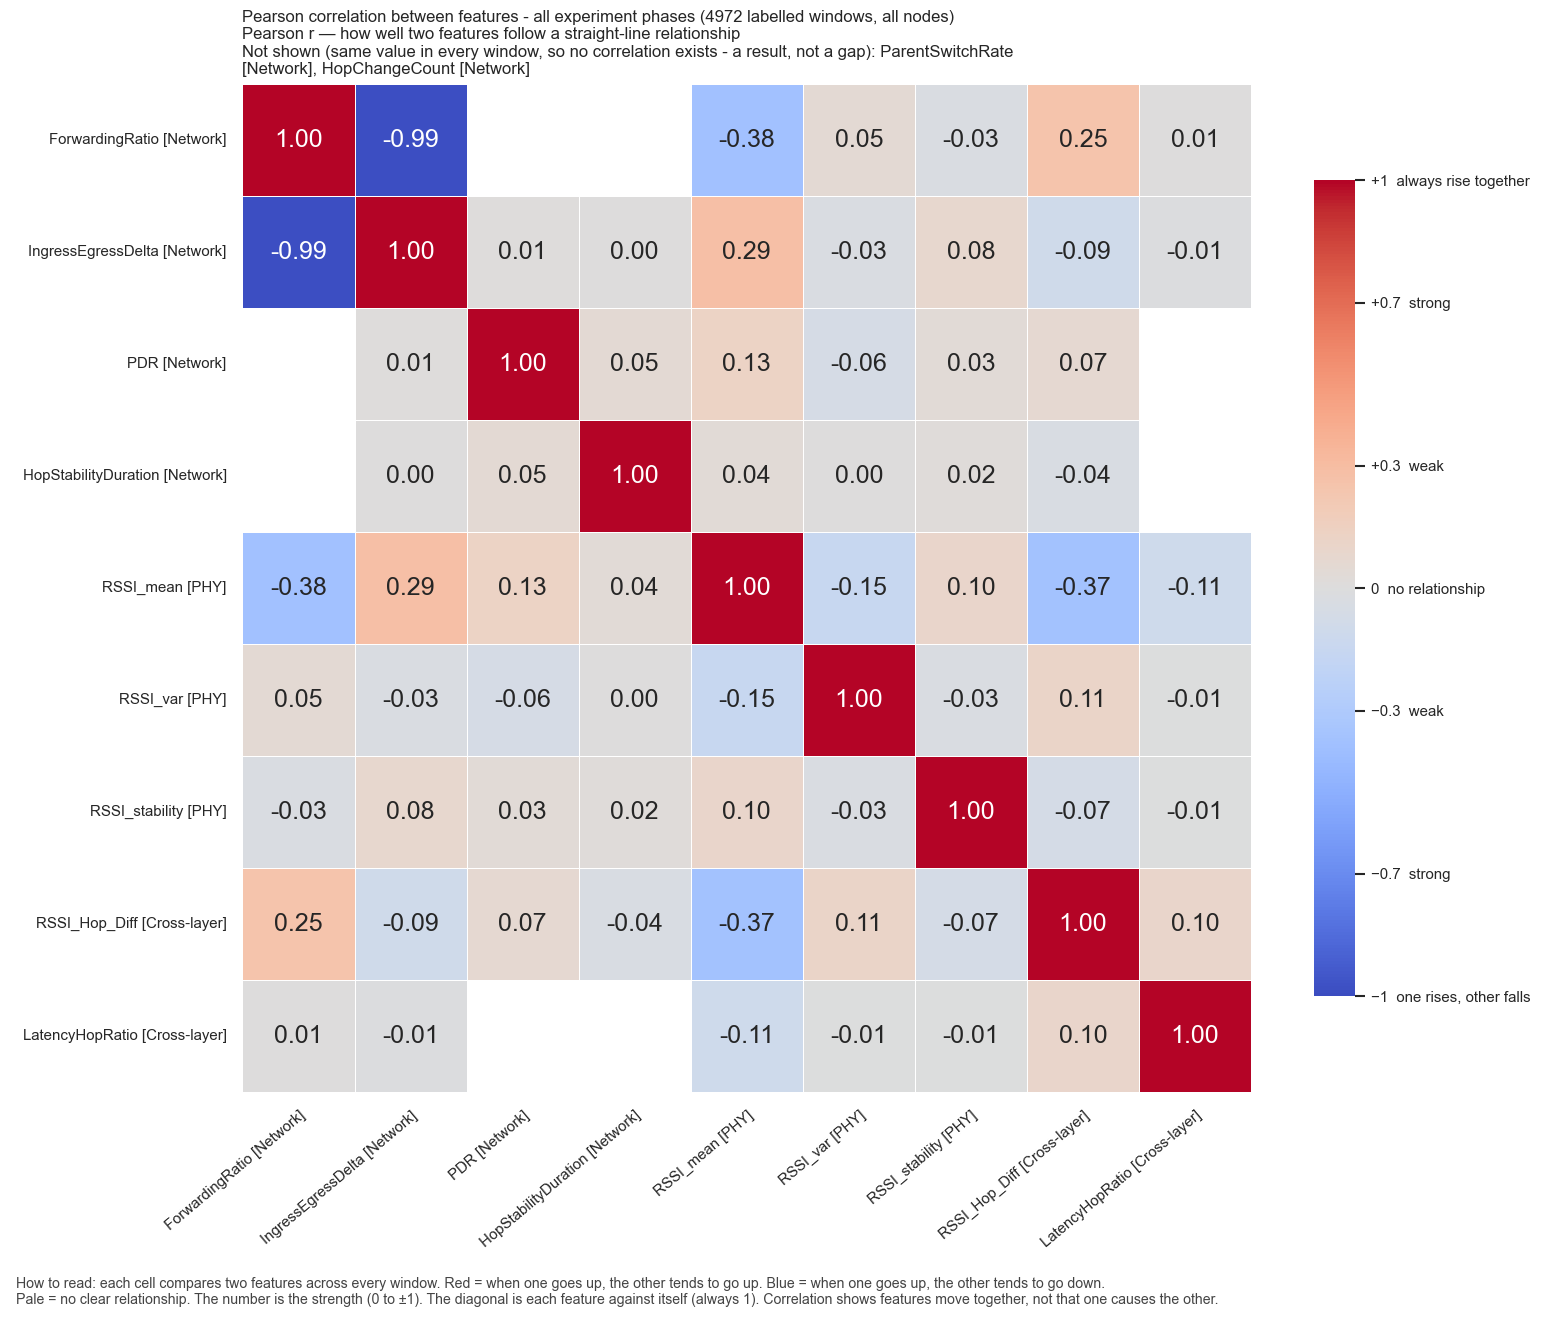

The table this chart was drawn from, first rows:
, ForwardingRatio, IngressEgressDelta, PDR, HopStabilityDuration, RSSI_mean, RSSI_var, RSSI_stability, RSSI_Hop_Diff, LatencyHopRatio
ForwardingRatio, 1.0, -0.9851, , , -0.3815, 0.05142, -0.0255, 0.2516, 0.006454
IngressEgressDelta, -0.9851, 1.0, 0.014, 0.004208, 0.2866, -0.03094, 0.08148, -0.09443, -0.008255
PDR, , 0.014, 1.0, 0.04705, 0.1278, -0.05507, 0.03136, 0.06773, 
HopStabilityDuration, , 0.004208, 0.04705, 1.0, 0.03511, 0.004673, 0.02236, -0.03647, 
RSSI_mean, -0.3815, 0.2866, 0.1278, 0.03511, 1.0, -0.1532, 0.09644, -0.3705, -0.1072
RSSI_var, 0.05142, -0.03094, -0.05507, 0.004673, -0.1532, 1.0, -0.03055, 0.1122, -0.006007
RSSI_stability, -0.0255, 0.08148, 0.03136, 0.02236, 0.09644, -0.03055, 1.0, -0.06679, -0.005321
RSSI_Hop_Diff, 0.2516, -0.09443, 0.06773, -0.03647, -0.3705, 0.1122, -0.06679, 1.0, 0.09792
LatencyHopRatio, 0.006454, -0.008255, , , -0.1072, -0.006007, -0.005321, 0.09792, 1.0
